Dataset: images (GitHub, scotdalton/lcs). Classes: arable land, cropland, desert, developed urban land, forest, water.

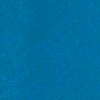
Label: water

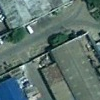
Label: developed urban land

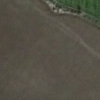
Label: arable land

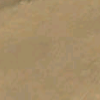
Label: desert

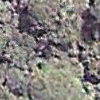
Label: forest

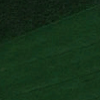
Label: cropland
